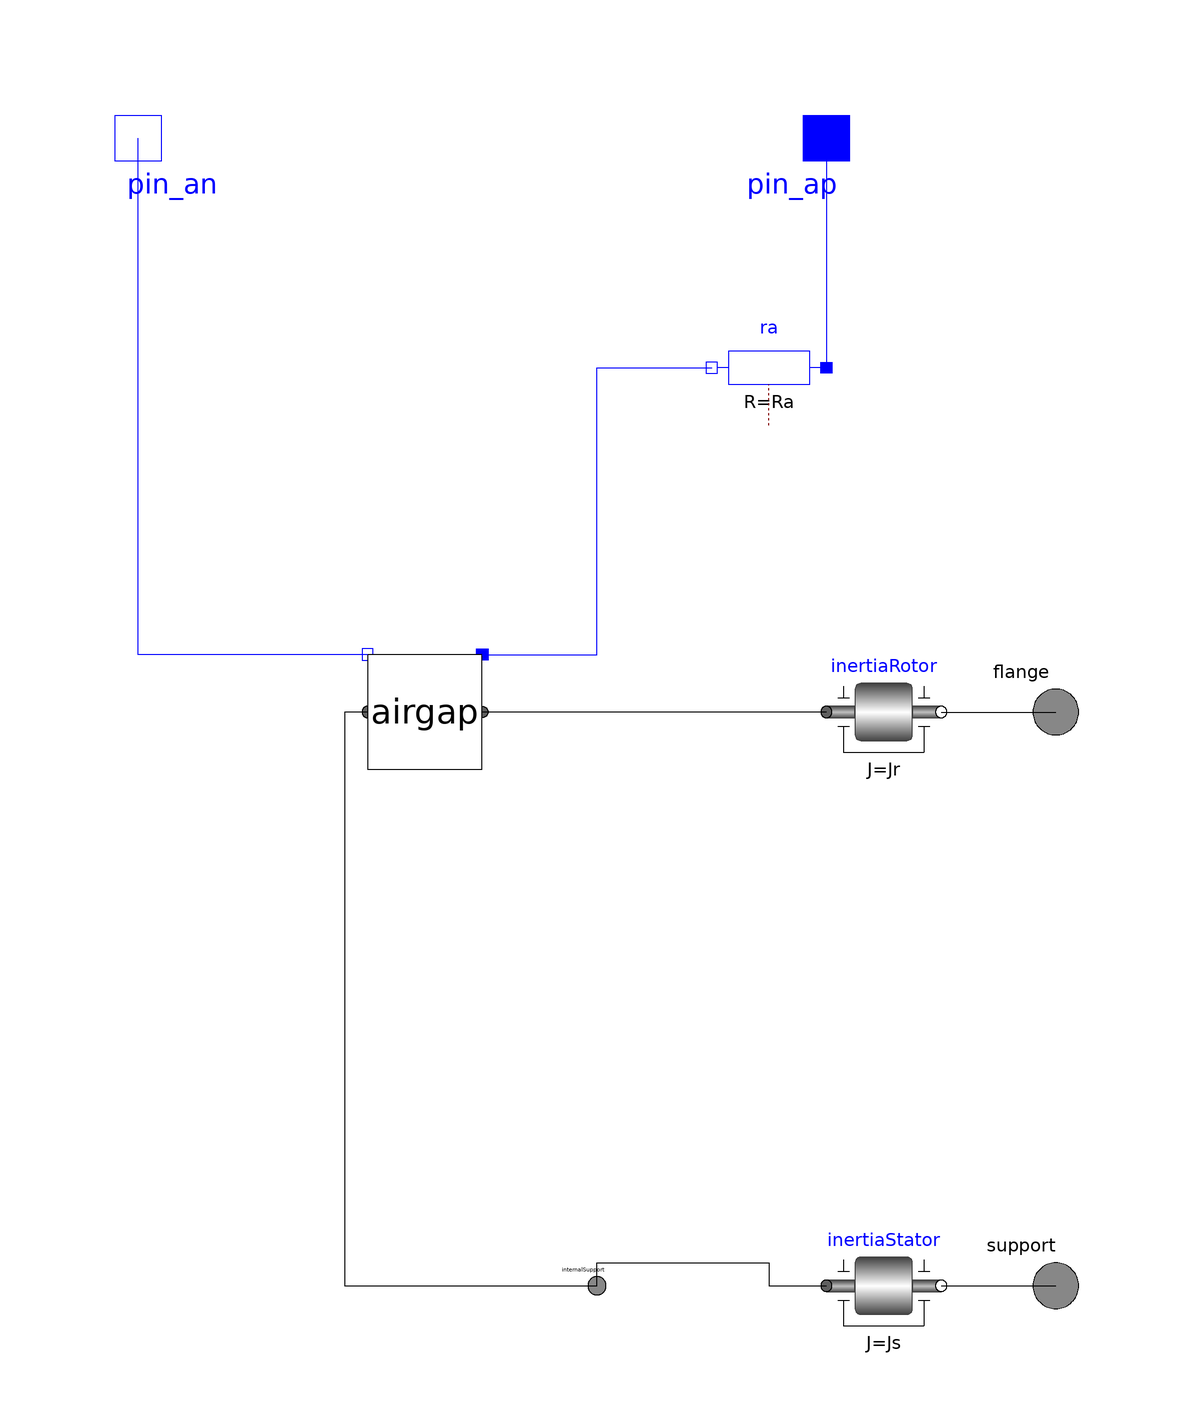

This picture is the connection diagram that the Modelica source below describes through its graphical annotations.

model MotorDC "Nur ein bloeder Energiewandler :-)"
extends OpenRobotica.Machines.PartialBasicMachine;

  parameter Modelica.SIunits.AngularVelocity wNominal(displayUnit="1/min", start=1425*2*pi/60)
    "nominal speed";
  parameter Modelica.SIunits.AngularVelocity konstante = 1;
  parameter Modelica.SIunits.Voltage VaNominal(start=15)
    "nominal armature voltage";
  parameter Modelica.SIunits.Resistance Ra(start=0.35)
    "warm armature resistance";

  Xcopter.MotorDCAirGap airgap(psi_e=VaNominal/wNominal) 
                       annotation (Placement(transformation(extent={{-10,-10},
            {10,10}},
        rotation=270,
        origin={-10,0})));
  Modelica.Electrical.Analog.Interfaces.PositivePin pin_ap 
    annotation (Placement(transformation(extent={{50,110},{70,90}},
          rotation=0)));
  Modelica.Electrical.Analog.Interfaces.NegativePin pin_an 
    annotation (Placement(transformation(extent={{-70,110},{-50,90}},
          rotation=0)));
  Modelica.Electrical.Analog.Basic.Resistor ra(final R=Ra) 
    annotation (Placement(transformation(extent={{60,50},{40,70}}, rotation=
           0)));
  output Modelica.SIunits.Voltage va = pin_ap.v-pin_an.v "armature voltage";
  output Modelica.SIunits.Current ia = pin_ap.i "armature current";
equation
  connect(pin_ap,ra.p) 
    annotation (Line(points={{60,100},{60,60}}, color={0,0,255}));
  connect(airgap.pin_ap, ra.n) annotation (Line(
      points={{1.77636e-015,10},{20,10},{20,60},{40,60}},
      color={0,0,255},
      smooth=Smooth.None));
  connect(airgap.pin_an, pin_an) annotation (Line(
      points={{-20,10},{-60,10},{-60,100}},
      color={0,0,255},
      smooth=Smooth.None));
  connect(inertiaRotor.flange_a, airgap.shaft) annotation (Line(
      points={{60,1.22465e-015},{30,1.22465e-015},{30,-1.83697e-015},{0,
          -1.83697e-015}},
      color={0,0,0},
      smooth=Smooth.None));
  connect(airgap.support, internalSupport) annotation (Line(
      points={{-20,1.83697e-015},{-24,1.83697e-015},{-24,-100},{20,-100}},
      color={0,0,0},
      smooth=Smooth.None));
  annotation (Diagram(graphics));
end MotorDC;